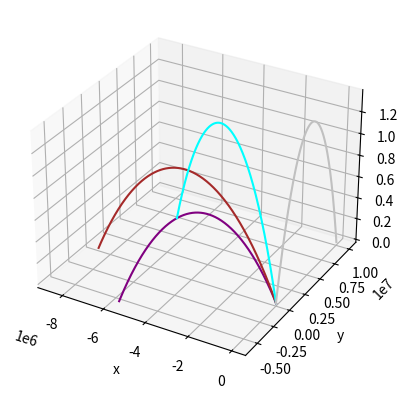

This chart was generated by the following Python code:
import numpy as np
from scipy.integrate import odeint
import math
from mpl_toolkits import mplot3d
import matplotlib.pyplot as plt
G_BIG = 6.67430 * 10 ** (-11)                   #grav constant
PLANET_MASS = 5.972 * 10 ** 24                  #desired planet mass
PLANET_RADIUS = 6371000                         #desired planet radius
AIR_DENSITY = 1.275                             #desired air density
WIND_SPEED = 0#800  #                              UNUSED (FOR NOW)
WIND_ALPHA = math.pi/2                   # UNUSED (FOR NOW)
WIND_BETA = math.pi/4                      # UNUSED (FOR NOW)
R1_MASS = 2500                                 #rocket components mass
R1_S = 0.81                                     #rocket area
R1_V = 1000                                     #rocket base speed
R1F_MASS = 50000                               #rocket fuel mass
R1F_CONSUMPTION = 900                           #rocket fuel consumption per second
R1F_SPEED = 1000                                #fuel exhaustion speed relative to the rocket
R1_ALPHA = math.pi/4                         #angle alpha in polar coordinates (X/Y plane)
R1_BETA = math.pi/4                           #angle beta in polar coordinates (Z plane)
#SOUND_V = 330                                  #UNUSED
G = G_BIG * PLANET_MASS/ (PLANET_RADIUS ** 2)   #computes g 
BIGNUMBA = 200000                               #seconds to evaluate trajectory after fuel is no more, leave it very big, matplotlib is very smart
#print(T_LIMIT)
global fig, ax
fig = plt.figure()                              #set up matplotlib for 3d plotting
ax = fig.add_subplot(111,projection='3d')
ax.set_xlabel("x")
ax.set_ylabel("y")
ax.set_zlabel("z")

def dxyzdt(f, t, rmass, fmass, fcons , fspeed, aird, rs, g): #solves the system of non-linear differential equations for first part of the trajectory, when fuel is present
    vx = f[1]       #obtain derivatives for speeds
    vy = f[3]
    z  = f[4]
    vz = f[5]
    k = aird*math.e**(-1.29*10**(-4)*z) * 0.6 * rs / 2                                                                                             # air resistance coefficient, 0.6 is an aerodynamical coefficient for a rocket similar object
    d2xdt = (fcons * (-vx + fspeed*vx/math.sqrt(vx**2+vy**2+vz**2)) - k * math.sqrt(vx ** 2 + vy ** 2 + vz ** 2+WIND_SPEED ** 2)*(vx+WIND_SPEED*math.sin(WIND_ALPHA)*math.sin(WIND_BETA)))/(rmass+fmass - fcons * t)          # differential equation for acceleration on proj X
    d2ydt = (fcons * (-vy + fspeed*vy/math.sqrt(vx**2+vy**2+vz**2)) - k * math.sqrt(vx ** 2 + vy ** 2 + vz ** 2+WIND_SPEED ** 2)*(vy+WIND_SPEED*math.cos(WIND_ALPHA)*math.sin(WIND_BETA)))/(rmass+fmass - fcons * t)          # differential equation for acceleration on proj Y
    d2zdt = -(G_BIG * PLANET_MASS/(PLANET_RADIUS+z)**2) + (fcons * (-vz + fspeed*vz/math.sqrt(vx**2+vy**2+vz**2)) - k * math.sqrt(vx ** 2 + vy ** 2 + vz ** 2+WIND_SPEED ** 2)*(vz+WIND_SPEED*math.cos(WIND_BETA)))/(rmass+fmass - fcons * t)     # differential equation for acceleration on proj Z
    return [vx,d2xdt,vy, d2ydt,vz, d2zdt]
def dxyz1dt(f, t, rmass, fmass, fcons , fspeed, aird, rs, g): #second part, without fuel => mass = constant
    vx = f[1]
    vy = f[3]
    z  = f[4]
    vz = f[5]
    
    k = aird*math.e**(-1.29*10**(-4)*z) * 0.6 * rs / 2  
    d2xdt = ( - k * math.sqrt(vx ** 2 + vy ** 2 + vz ** 2+WIND_SPEED ** 2)*(vx+WIND_SPEED*math.sin(WIND_ALPHA)*math.sin(WIND_BETA)))/rmass
    d2ydt = ( - k * math.sqrt(vx ** 2 + vy ** 2 + vz ** 2+WIND_SPEED ** 2)*(vy+WIND_SPEED*math.cos(WIND_ALPHA)*math.sin(WIND_BETA)))/rmass
    d2zdt = -(G_BIG * PLANET_MASS/(PLANET_RADIUS+z)**2) + ( - k * math.sqrt(vx ** 2 + vy ** 2 + vz ** 2+WIND_SPEED ** 2)*(vz+WIND_SPEED*math.cos(WIND_BETA)))/rmass
    return [vx,d2xdt,vy, d2ydt,vz, d2zdt]
def plot_me(clr, a = math.pi/4, b = math.pi/4, fcons = 600, fsp = 10000, v = 1): #made for easier plotting
    T_LIMIT = R1F_MASS // fcons #seconds for the first part of the trajectory
    ns = np.linspace(0,T_LIMIT,T_LIMIT+1)
    solution = odeint(dxyzdt, [0,v * math.sin(a)*math.sin(b),0,v*math.sin(b)*math.cos(a),0,v*math.cos(b)], ns , args = ( R1_MASS, R1F_MASS, fcons, fsp, AIR_DENSITY, R1_S, G))                                      #solving 1st equation
    ns2 = np.linspace(T_LIMIT+1, T_LIMIT+BIGNUMBA, BIGNUMBA)
    solution1 = odeint(dxyz1dt, [solution[:,0][-1],solution[:,1][-1],solution[:,2][-1],solution[:,3][-1],solution[:,4][-1],solution[:,5][-1]], ns2 , args = ( R1_MASS, R1F_MASS, fcons, fsp, AIR_DENSITY, R1_S, G)) #solving 2nd equation
    x=[] #merge arrays from the first and second part
    y=[]
    z=[]
    flag = 1 
    for i in range (0,T_LIMIT):
        x.append(solution[:,0][i])
        y.append(solution[:,2][i])
        z.append(solution[:,4][i])
    for i in range(0,BIGNUMBA):
        x.append(solution1[:,0][i])
        y.append(solution1[:,2][i])
        if solution1[:,4][i] > 0 and flag == 1: #to prevent ugly results below z = 0
            z.append(solution1[:,4][i])
        else: 
            z.append(0)
            flag = 0
            break
    ax.plot(x,y,z,clr)
#cool examples

plot_me("purple", a =5*math.pi/4 ,fcons =1000 )
plot_me("brown", a =6*math.pi/4 ,fcons =1100 )
plot_me("cyan", a =7*math.pi/4 ,fcons =1250 )
plot_me("silver", a =8*math.pi/4 ,fcons =1400 )


plt.show()
